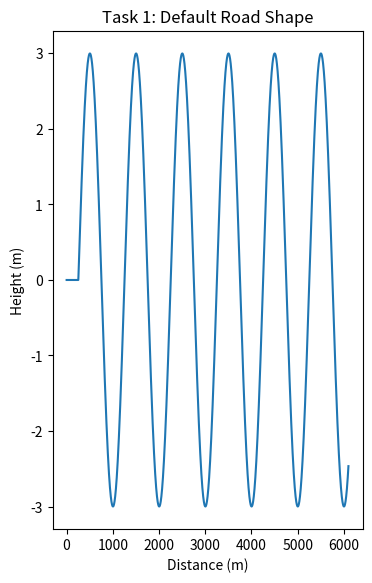
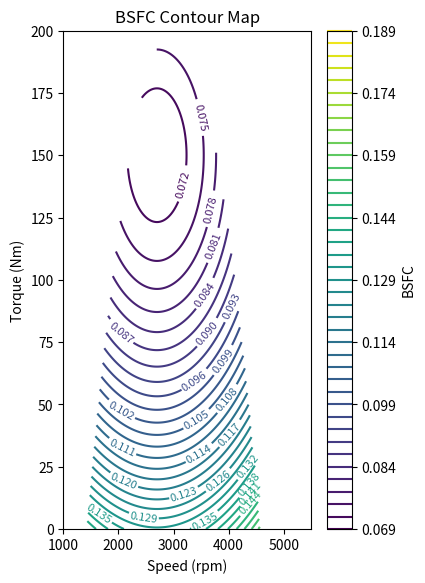
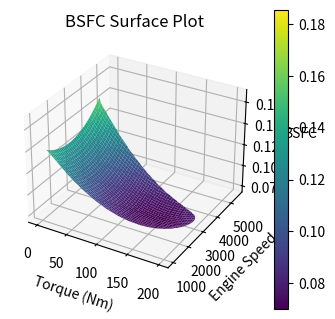

Write Python code to recreate these figures, in order.
import numpy as np
import matplotlib.pyplot as plt
from mpl_toolkits.mplot3d import Axes3D

Amp = 3


x = np.arange(0, 6101, 1)                     # 6.1 km total 
beta = Amp * np.sin(2*np.pi/1000*x + 300)     # unit is degrees here! 
beta[(x < 500) & (beta < 0)] = 0    # initial 500m is flat

N_e = np.linspace(1000, 5500, 300)
T_e = np.linspace(0, 200, 300)
N, T = np.meshgrid(N_e, T_e)
T_max = 200 - 0.00008 * (N - 3000)**2
T_max = np.clip(T_max, 0, None) 
BSFC = ((N - 2700)/12000)**2 + ((T - 150)/600)**2 + 0.07
BSFC_masked = np.ma.masked_where(T > T_max, BSFC)

fig_ratio = 1.61803398875
fig_height = 4
figsize = (fig_height, fig_height * fig_ratio)

plt.figure(figsize = figsize)
plt.plot(x, beta)
plt.title("Task 1: Default Road Shape")
plt.xlabel("Distance (m)")
plt.ylabel("Height (m)")
#plt.savefig("figs/road_shape.png", dpi = 600)
plt.show()


#2D Contour Plot
plt.figure(figsize=figsize)
cont = plt.contour(N, T, BSFC_masked, levels=40, cmap='viridis')
cap = plt.plot(N, T_max, 'r--', label='Torque Limit')
plt.clabel(cont, inline=True, fontsize=8)
plt.xlabel("Speed (rpm)")
plt.ylabel("Torque (Nm)")
plt.title("BSFC Contour Map")
plt.colorbar(cont, label="BSFC")
plt.show()

#3D Surface Plot
fig = plt.figure(figsize=figsize)
ax = fig.add_subplot(111, projection='3d')
surf = ax.plot_surface(T, N, BSFC_masked, cmap='viridis', edgecolor='none')
ax.set_xlabel("Torque (Nm)")
ax.set_ylabel("Engine Speed")
ax.set_zlabel("BSFC")
ax.set_title("BSFC Surface Plot")
fig.colorbar(surf, ax=ax, shrink=0.6)
plt.show()
